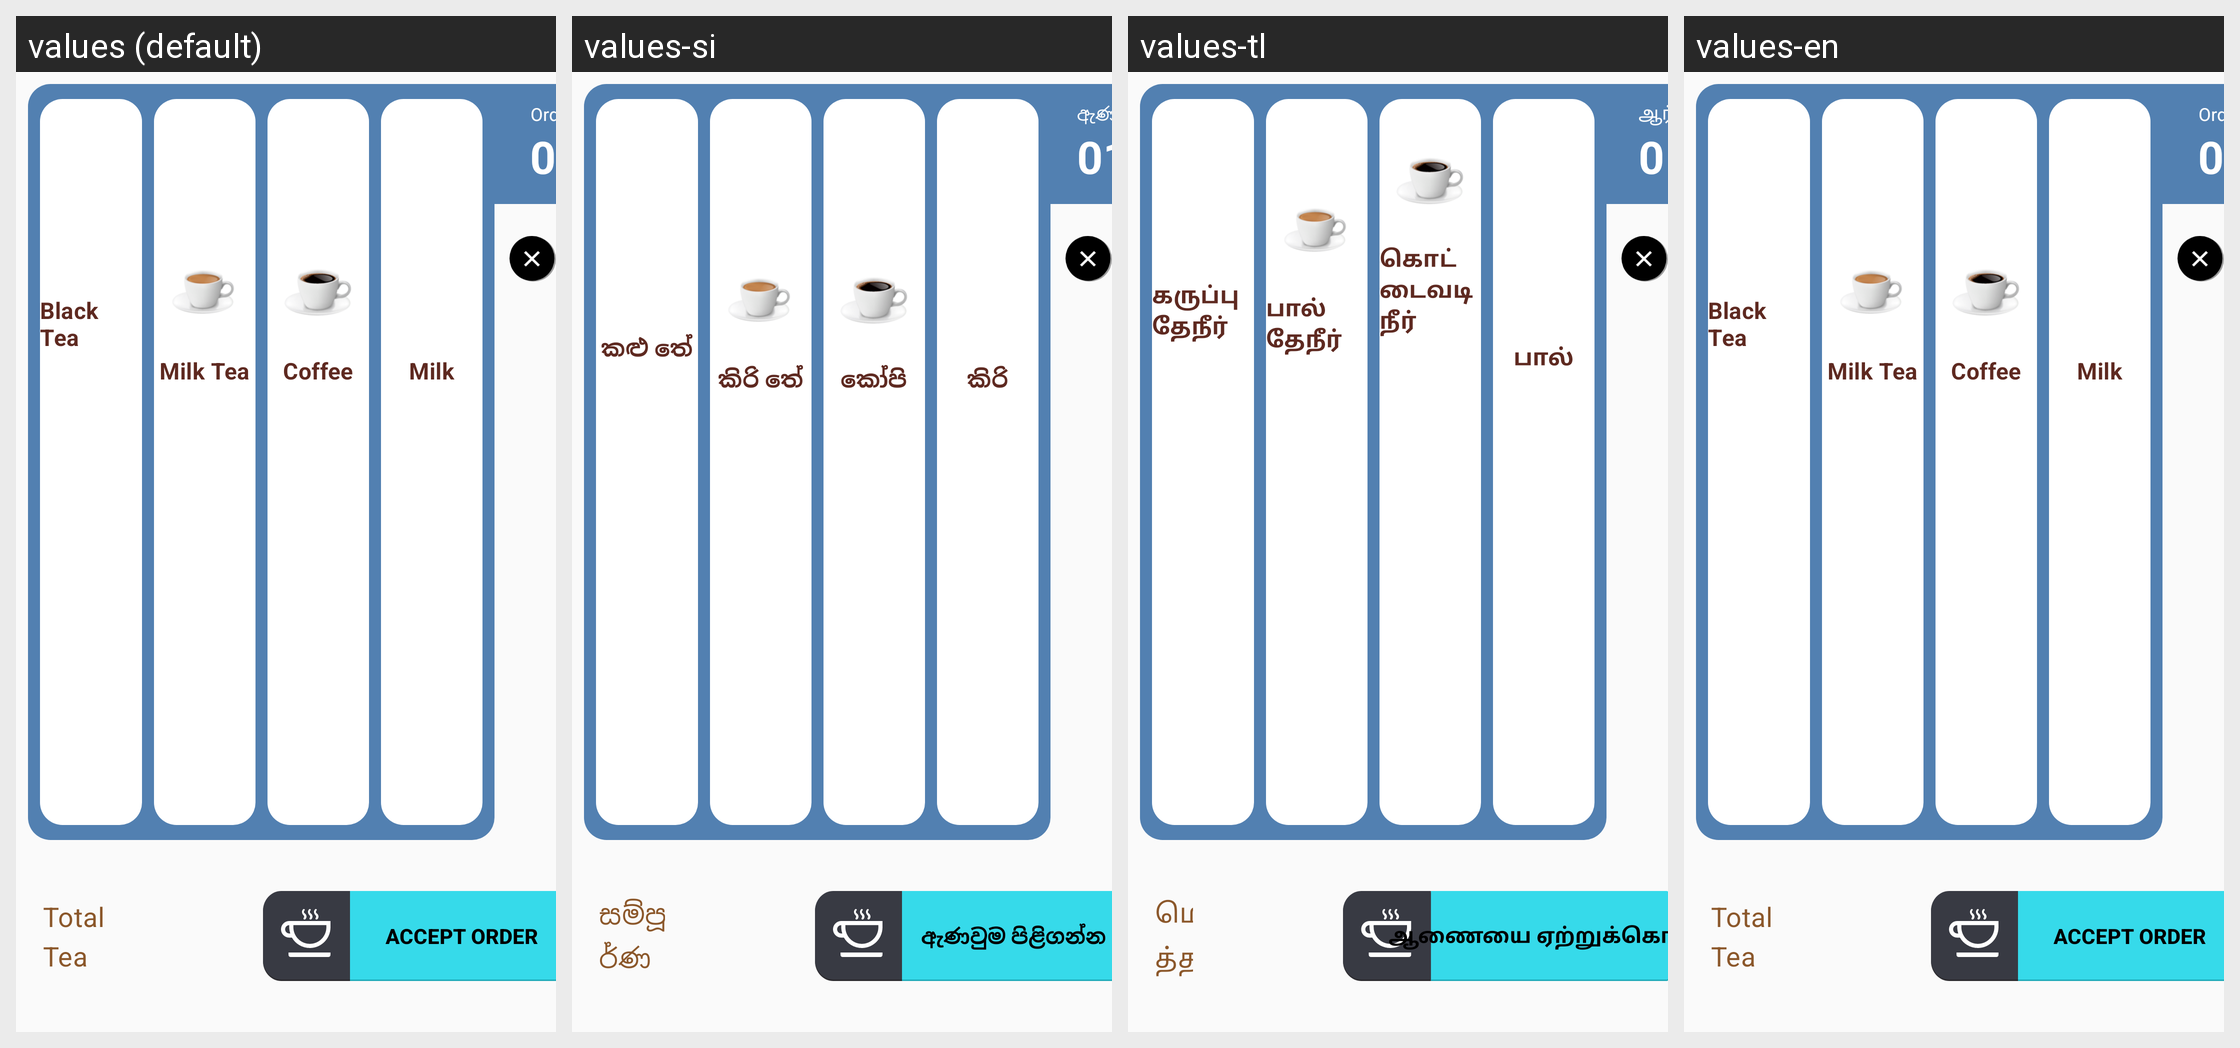

Locale-by-locale string values for the Android screen shown in this grid:
Android screen res/layout/fragment_tea_coffee_display.xml rendered under 4 locales, left to right: values (default), values-si, values-tl, values-en. Device: Nexus 5 (rendered at 1080×1920; each locale shown at half size, 540×960, under a caption strip naming it); theme AppTheme.
Strings drawn on this screen, with the default value and each locale's value (text and hints the layout hard-codes, and strings that could not be matched under every locale, appear in the picture but are not listed):

label_bt
  values: Black Tea
  values-si: කළු තේ
  values-tl: கருப்பு தேநீர்
  values-en: Black Tea

label_mt
  values: Milk Tea
  values-si: කිරි තේ
  values-tl: பால் தேநீர்
  values-en: Milk Tea

label_co
  values: Coffee
  values-si: කෝපි
  values-tl: கொட்டைவடி நீர்
  values-en: Coffee

label_m
  values: Milk
  values-si: කිරි
  values-tl: பால்
  values-en: Milk

label_order
  values: Order
  values-si: ඇණවුම
  values-tl: ஆர்டர்
  values-en: Order

label_total
  values: Total Tea Count
  values-si: සම්පූර්ණ එකතුව
  values-tl: மொத்த எண்ணிக்கை
  values-en: Total Tea Count

label_confirm_order
  values: Accept Order
  values-si: ඇණවුම පිළිගන්න
  values-tl: ஆணையை ஏற்றுக்கொள்
  values-en: Accept Order
